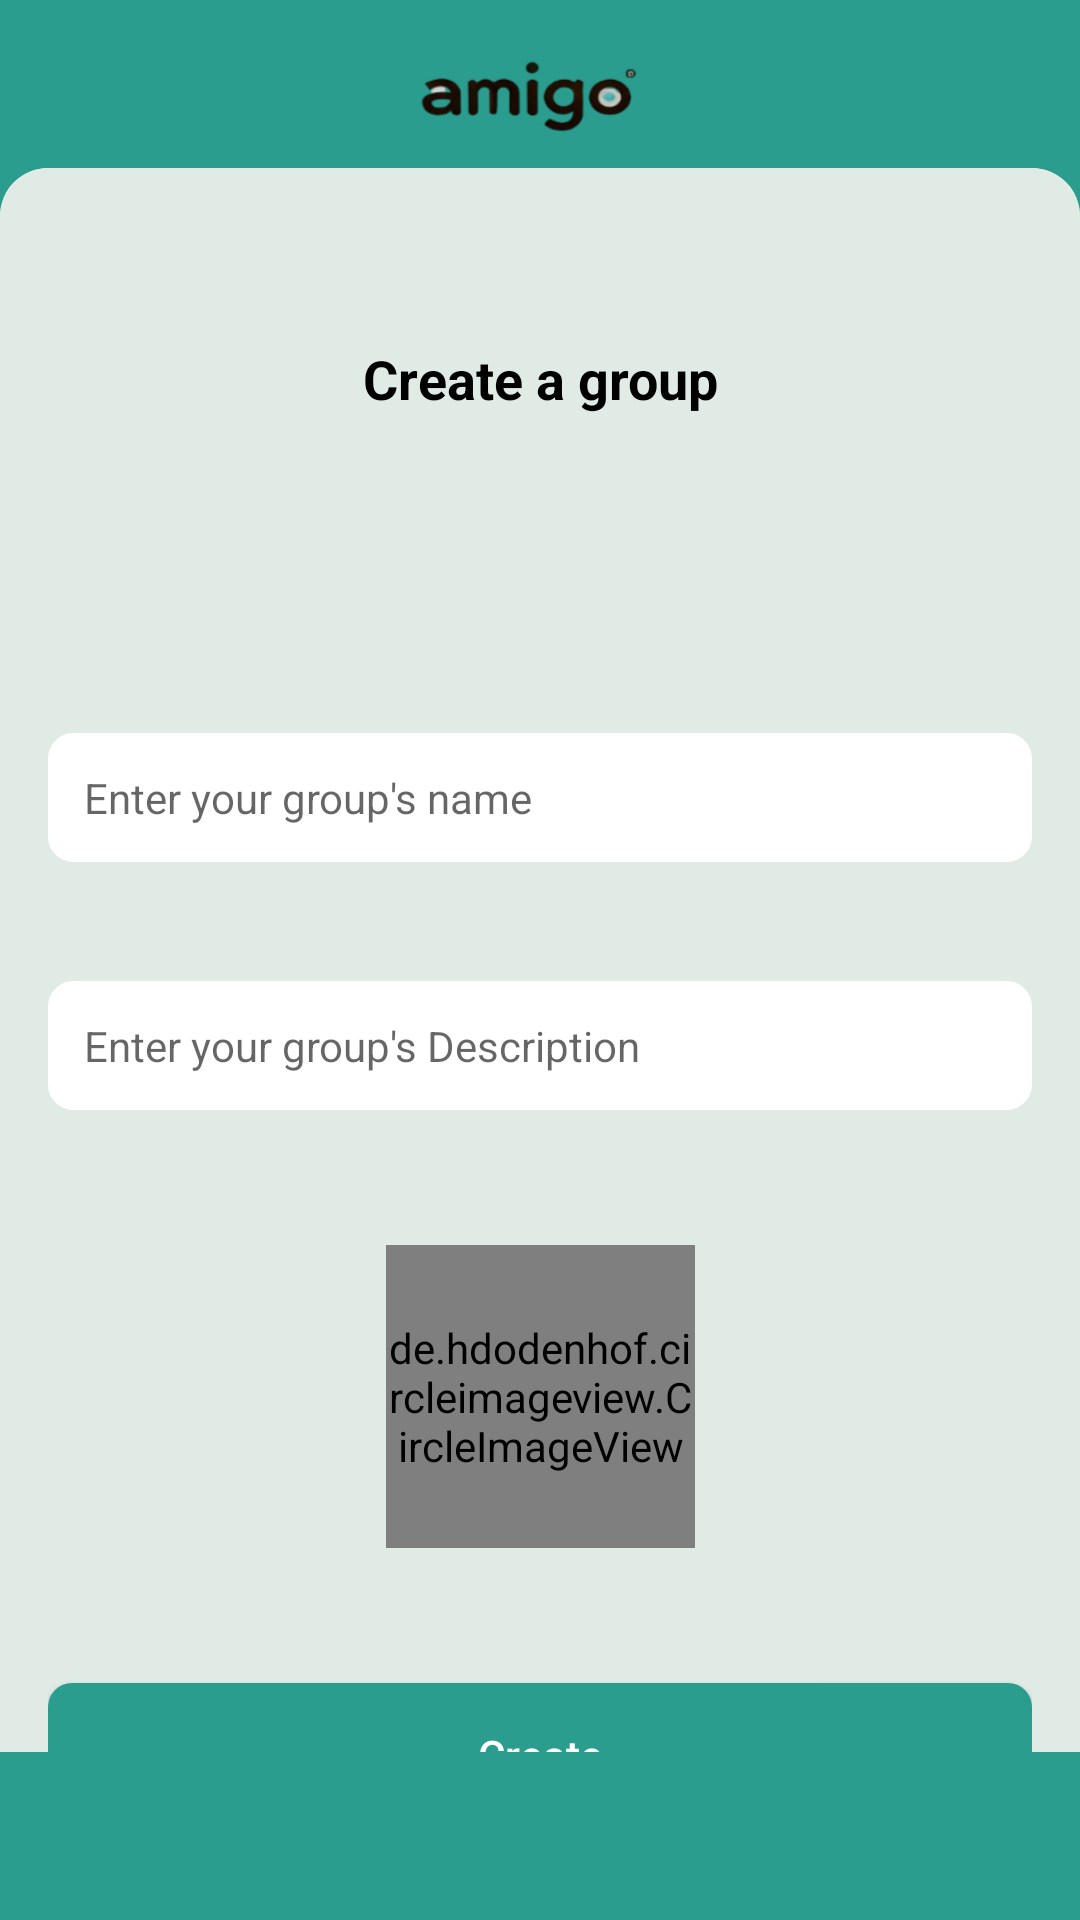

Write the Android layout XML for this screen, with the resource values it uses.
<!-- AndroidManifest.xml: application theme Theme.AndroidProject.NoActionBar -->
<!-- res/layout/create_group.xml -->
<?xml version="1.0" encoding="utf-8"?>
<androidx.constraintlayout.widget.ConstraintLayout xmlns:android="http://schemas.android.com/apk/res/android"
    xmlns:app="http://schemas.android.com/apk/res-auto"
    xmlns:tools="http://schemas.android.com/tools"
    android:layout_width="match_parent"
    android:layout_height="match_parent"
    android:background="#2A9D8F">

    

    
    <androidx.constraintlayout.widget.ConstraintLayout
        android:id="@+id/topBar"
        android:layout_width="match_parent"
        android:layout_height="56dp"
        android:background="#2A9D8F"
        app:layout_constraintTop_toTopOf="parent">


        <ImageView
            android:id="@+id/app_title"
            android:layout_width="192dp"
            android:layout_height="28dp"
            android:layout_marginTop="16dp"
            android:src="@drawable/amigo_tittle"
            app:layout_constraintEnd_toEndOf="parent"
            app:layout_constraintHorizontal_bias="0.497"
            app:layout_constraintStart_toStartOf="parent"
            app:layout_constraintTop_toTopOf="parent" />

    </androidx.constraintlayout.widget.ConstraintLayout>

    <androidx.cardview.widget.CardView
        android:id="@+id/contentCard"
        android:layout_width="match_parent"
        android:layout_height="0dp"
        android:layout_marginBottom="-16dp"
        app:cardCornerRadius="16dp"
        app:cardElevation="0dp"
        app:layout_constraintTop_toBottomOf="@id/topBar">

        <LinearLayout
            android:layout_width="match_parent"
            android:layout_height="620dp"
            android:background="#E0EBE5"
            android:orientation="vertical"
            android:padding="16dp">

            
            <RelativeLayout
                android:layout_width="match_parent"
                android:layout_height="wrap_content"
                android:layout_marginBottom="24dp"></RelativeLayout>


            <androidx.constraintlayout.widget.ConstraintLayout
                android:layout_width="match_parent"
                android:layout_height="635dp">

                <Button
                    android:id="@+id/btnSubmit"
                    android:layout_width="match_parent"
                    android:layout_height="wrap_content"
                    android:background="@drawable/rounded_button"
                    android:backgroundTint="#2A9D8F"
                    android:text="Create"
                    android:textAllCaps="false"
                    android:textColor="@android:color/white"
                    app:layout_constraintBottom_toBottomOf="parent"
                    app:layout_constraintTop_toTopOf="parent"
                    app:layout_constraintVertical_bias="0.792"
                    tools:layout_editor_absoluteX="-16dp" />

                <de.hdodenhof.circleimageview.CircleImageView
                    android:id="@+id/group_image"
                    android:layout_width="103dp"
                    android:layout_height="101dp"
                    android:src="@drawable/profile"
                    app:civ_border_color="#EEEEEE"
                    app:civ_border_width="2dp"
                    app:layout_constraintBottom_toTopOf="@+id/btnSubmit"
                    app:layout_constraintEnd_toEndOf="parent"
                    app:layout_constraintStart_toStartOf="parent"
                    app:layout_constraintTop_toBottomOf="@+id/etGroupDescription" />

                <EditText
                    android:id="@+id/etGroupDescription"
                    android:layout_width="match_parent"
                    android:layout_height="wrap_content"
                    android:layout_marginTop="23dp"
                    android:background="@drawable/rounded_edit_text"
                    android:hint="Enter your group's Description"
                    android:inputType="textMultiLine"
                    android:padding="12dp"
                    android:textSize="14sp"
                    app:layout_constraintBottom_toTopOf="@+id/btnSubmit"
                    app:layout_constraintTop_toBottomOf="@+id/etGroupName"
                    app:layout_constraintVertical_bias="0.081"
                    tools:layout_editor_absoluteX="0dp" />

                <EditText
                    android:id="@+id/etGroupName"
                    android:layout_width="match_parent"
                    android:layout_height="wrap_content"
                    android:layout_marginTop="57dp"
                    android:background="@drawable/rounded_edit_text"
                    android:hint="Enter your group's name"
                    android:inputType="text"
                    android:padding="12dp"
                    android:textSize="14sp"
                    app:layout_constraintBottom_toTopOf="@+id/btnSubmit"
                    app:layout_constraintTop_toBottomOf="@+id/textView"
                    app:layout_constraintVertical_bias="0.152"
                    tools:layout_editor_absoluteX="0dp" />

                <TextView
                    android:id="@+id/textView"
                    android:layout_width="match_parent"
                    android:layout_height="wrap_content"
                    android:gravity="center"
                    android:text="Create a group"
                    android:textColor="@color/black"
                    android:textSize="18sp"
                    android:textStyle="bold"
                    app:layout_constraintBottom_toTopOf="@+id/btnSubmit"
                    app:layout_constraintStart_toStartOf="parent"
                    app:layout_constraintTop_toTopOf="parent"
                    app:layout_constraintVertical_bias="0.041" />
            </androidx.constraintlayout.widget.ConstraintLayout>
        </LinearLayout>
    </androidx.cardview.widget.CardView>

    <View
        android:id="@+id/bottom_nav"
        android:layout_width="match_parent"
        android:layout_height="56dp"
        android:background="#2A9D8F"
        app:layout_constraintBottom_toBottomOf="parent"
        app:layout_constraintEnd_toEndOf="parent"
        app:layout_constraintStart_toStartOf="parent" />


</androidx.constraintlayout.widget.ConstraintLayout>
<!-- resources referenced by this layout -->
<resources>
  <color name="black">#FF000000</color>
  <!-- drawable amigo_tittle: png bitmap (drawable, 14864 bytes) -->
  <!-- drawable rounded_button (drawable) -->
  <?xml version="1.0" encoding="utf-8"?>
  <shape xmlns:android="http://schemas.android.com/apk/res/android"
      android:shape="rectangle">
      <solid android:color="@color/teal_primary" />
      <corners android:radius="8dp" />
  </shape>
  <!-- drawable rounded_edit_text (drawable) -->
  <?xml version="1.0" encoding="utf-8"?>
  <shape xmlns:android="http://schemas.android.com/apk/res/android">
      <solid android:color="#FFFFFF" />
      <stroke android:width="1dp" android:color="#FFFFFF" />
      <corners android:radius="8dp" />
  </shape>
  <style name="Theme.AndroidProject.NoActionBar" parent="Theme.AppCompat.Light.NoActionBar">
          <item name="colorPrimary">@color/teal_primary</item>
          <item name="colorPrimaryDark">@color/teal_dark</item>
          <item name="colorAccent">@color/teal_primary</item>
          <item name="android:windowBackground">@color/background_color</item>
      </style>
  <color name="teal_primary">#4AAD8C</color>
  <color name="teal_dark">#3D9275</color>
  <color name="background_color">#4CAF8F</color>
</resources>
